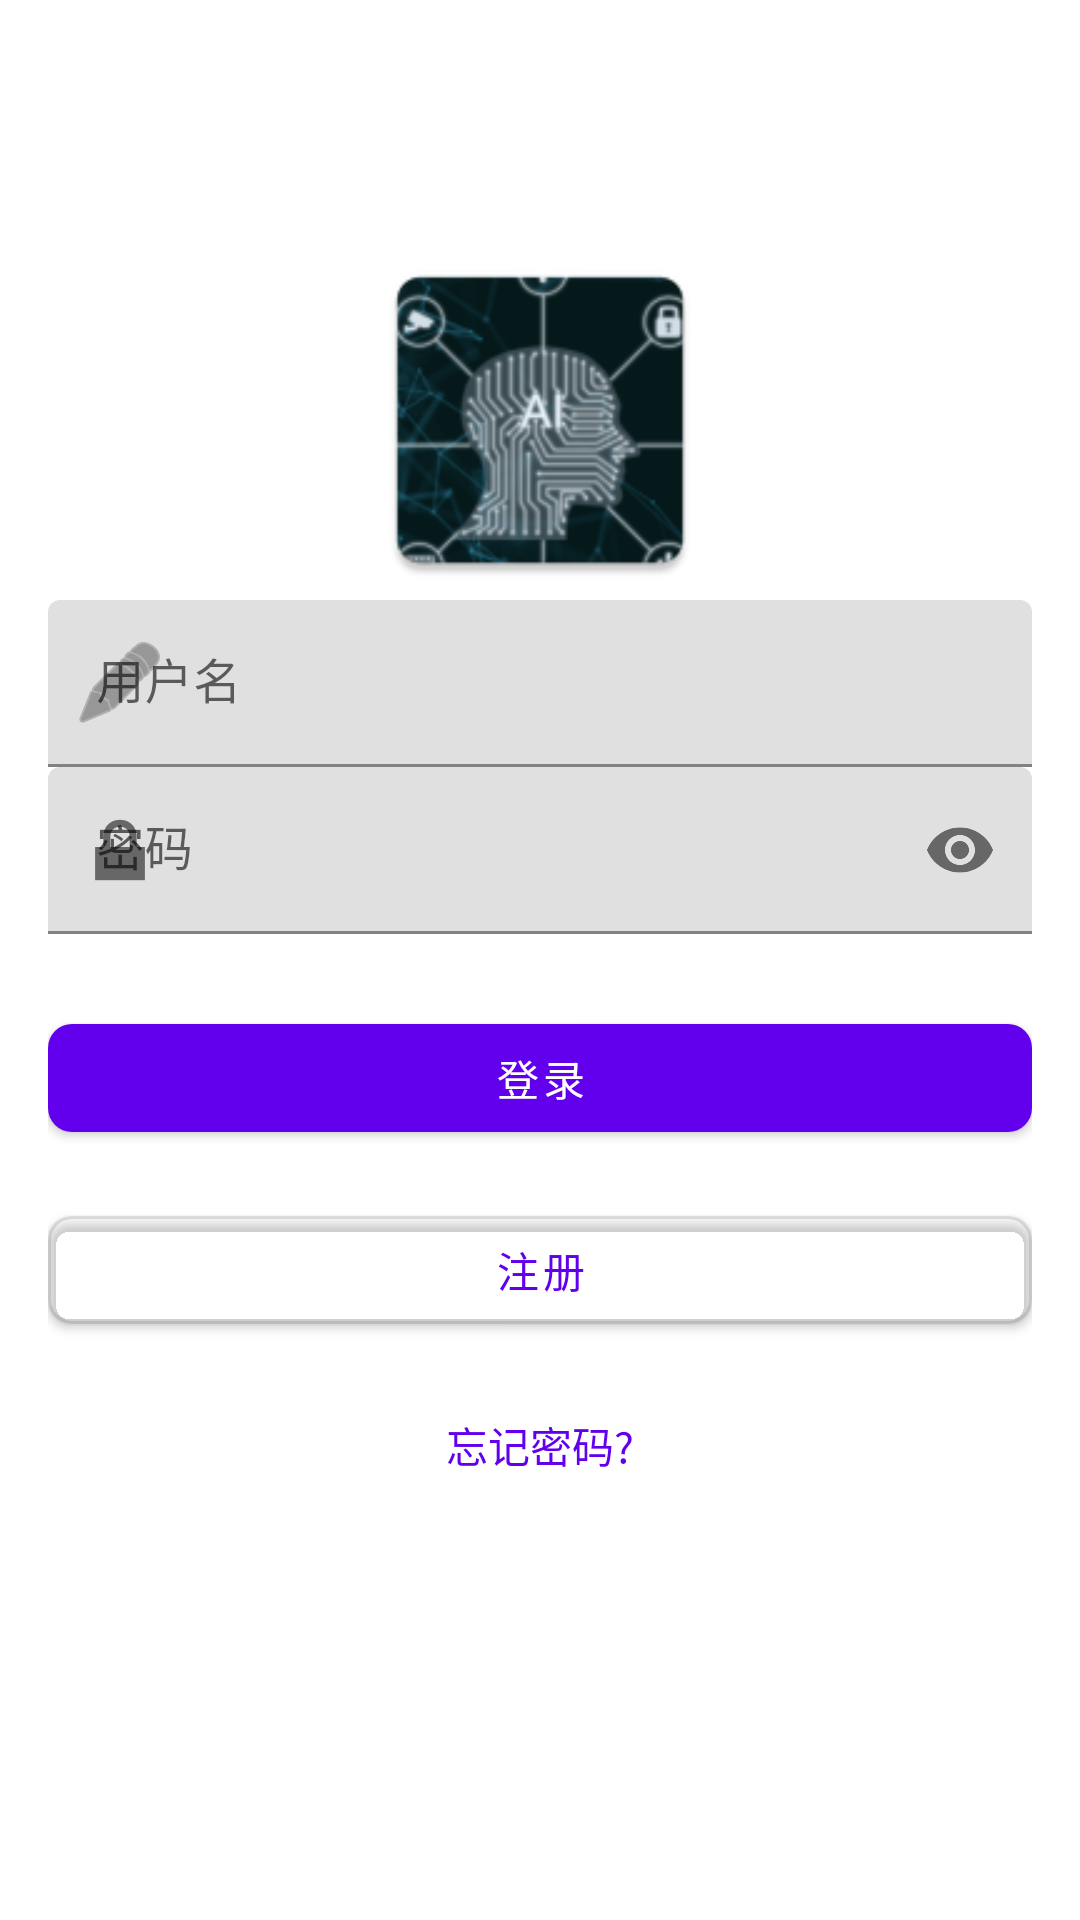

Produce the Android XML layout that renders to this screen, including the resource entries it uses.
<!-- AndroidManifest.xml: application theme AppTheme -->
<!-- res/layout/activity_login.xml -->
<?xml version="1.0" encoding="utf-8"?>
<androidx.constraintlayout.widget.ConstraintLayout xmlns:android="http://schemas.android.com/apk/res/android"
    xmlns:app="http://schemas.android.com/apk/res-auto"
    xmlns:tools="http://schemas.android.com/tools"
    android:layout_width="match_parent"
    android:layout_height="match_parent"
    android:padding="16dp">

    
    <ImageView
        android:id="@+id/appLogo"
        android:layout_width="120dp"
        android:layout_height="120dp"
        android:src="@mipmap/ic_launcher"
        android:contentDescription="应用Logo"
        app:layout_constraintTop_toTopOf="parent"
        app:layout_constraintStart_toStartOf="parent"
        app:layout_constraintEnd_toEndOf="parent"
        app:layout_constraintBottom_toTopOf="@id/usernameTextInputLayout"
        android:layout_marginTop="64dp"
        android:layout_marginBottom="32dp"/>

    
    <com.google.android.material.textfield.TextInputLayout
        android:id="@+id/usernameTextInputLayout"
        android:layout_width="0dp"
        android:layout_height="wrap_content"
        android:hint="用户名"
        app:layout_constraintStart_toStartOf="parent"
        app:layout_constraintEnd_toEndOf="parent"
        app:layout_constraintTop_toBottomOf="@id/appLogo"
        app:layout_constraintHorizontal_bias="0.5"
        app:layout_constraintVertical_chainStyle="packed"
        app:startIconDrawable="@android:drawable/ic_menu_edit">

        <com.google.android.material.textfield.TextInputEditText
            android:id="@+id/usernameEditText"
            android:layout_width="match_parent"
            android:layout_height="wrap_content"
            android:importantForAutofill="yes"
            android:autofillHints="username"
            android:singleLine="true"/>
    </com.google.android.material.textfield.TextInputLayout>

    
    <com.google.android.material.textfield.TextInputLayout
        android:id="@+id/passwordTextInputLayout"
        android:layout_width="0dp"
        android:layout_height="wrap_content"
        android:hint="密码"
        app:layout_constraintStart_toStartOf="parent"
        app:layout_constraintEnd_toEndOf="parent"
        app:layout_constraintTop_toBottomOf="@id/usernameTextInputLayout"
        app:layout_constraintHorizontal_bias="0.5"
        app:startIconDrawable="@android:drawable/ic_lock_lock"
        app:endIconMode="password_toggle">

        <com.google.android.material.textfield.TextInputEditText
            android:id="@+id/passwordEditText"
            android:layout_width="match_parent"
            android:layout_height="wrap_content"
            android:importantForAutofill="yes"
            android:autofillHints="password"
            android:inputType="textPassword"
            android:singleLine="true"/>
    </com.google.android.material.textfield.TextInputLayout>

    
    <com.google.android.material.button.MaterialButton
        android:id="@+id/loginButton"
        android:layout_width="0dp"
        android:layout_height="wrap_content"
        android:text="登录"
        android:textAllCaps="false"
        android:fontFamily="sans-serif-medium"
        app:layout_constraintStart_toStartOf="parent"
        app:layout_constraintEnd_toEndOf="parent"
        app:layout_constraintTop_toBottomOf="@id/passwordTextInputLayout"
        app:cornerRadius="8dp"
        app:elevation="4dp"
        android:layout_marginTop="24dp"/>

    
    <com.google.android.material.button.MaterialButton
        android:id="@+id/registerButton"
        android:layout_width="0dp"
        android:layout_height="wrap_content"
        android:text="注册"
        android:textAllCaps="false"
        android:fontFamily="sans-serif-medium"
        app:layout_constraintStart_toStartOf="parent"
        app:layout_constraintEnd_toEndOf="parent"
        app:layout_constraintTop_toBottomOf="@id/loginButton"
        app:cornerRadius="8dp"
        app:elevation="2dp"
        app:strokeColor="@color/material_on_surface_stroke"
        app:strokeWidth="1dp"
        android:backgroundTint="@android:color/transparent"
        android:textColor="?attr/colorPrimary"
        android:layout_marginTop="16dp"/>

    
    <TextView
        android:id="@+id/forgotPasswordTextView"
        android:layout_width="wrap_content"
        android:layout_height="wrap_content"
        android:text="忘记密码?"
        android:textSize="14sp"
        android:textColor="?attr/colorPrimary"
        app:layout_constraintStart_toStartOf="parent"
        app:layout_constraintEnd_toEndOf="parent"
        app:layout_constraintTop_toBottomOf="@id/registerButton"
        android:layout_marginTop="24dp"/>

</androidx.constraintlayout.widget.ConstraintLayout>
<!-- resources referenced by this layout -->
<resources>
  <!-- mipmap ic_launcher: webp bitmap (mipmap-hdpi, 4806 bytes) -->
  <style name="AppTheme" parent="Theme.MaterialComponents.Light.DarkActionBar">
          
          <item name="colorPrimary">@color/purple_500</item>
          <item name="colorPrimaryVariant">@color/purple_700</item>
          <item name="colorOnPrimary">@color/white</item>
          <item name="colorSecondary">@color/teal_200</item>
          <item name="colorSecondaryVariant">@color/teal_700</item>
          <item name="colorOnSecondary">@color/black</item>
          <item name="android:windowBackground">@color/white</item>
      </style>
  <!-- not gathered from this repository: default colours our renderer supplied (Android Studio template values) -->
  <color name="purple_500">#FF6200EE</color>
  <color name="purple_700">#FF3700B3</color>
  <color name="teal_200">#FF03DAC5</color>
  <color name="teal_700">#FF018786</color>
  <color name="black">#FF000000</color>
  <color name="white">#FFFFFFFF</color>
</resources>
